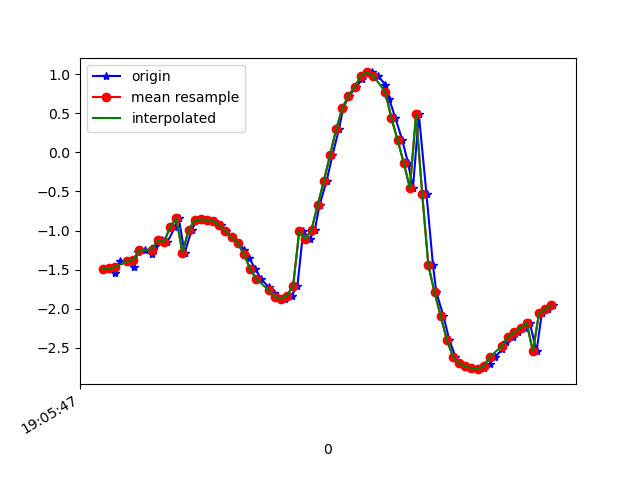

The table this chart was drawn from, first rows:
1618772748003, 1468431852982430, -1.4901075, -2.6686332, 9.311176
1618772748023, 1468431872213200, -1.484, -2.639, 9.321
1618772748041, 1468431891443970, -1.543, -2.695, 9.295
1618772748058, 1468431910798766, -1.393, -2.751, 9.302
1618772748082, 1468431930029536, -1.389, -2.735, 9.308
1618772748102, 1468431949260306, -1.465, -2.793, 9.279
1618772748115, 1468431968491076, -1.276, -2.851, 9.289
1618772748137, 1468431987721846, -1.248, -2.801, 9.308
1618772748162, 1468432006952616, -1.295, -2.783, 9.307
1618772748172, 1468432026183386, -1.193, -2.919, 9.279
1618772748192, 1468432045414156, -1.126, -2.898, 9.294
1618772748211, 1468432064644926, -1.144, -2.973, 9.268
1618772748236, 1468432083875696, -0.9567, -3.271, 9.188
1618772748248, 1468432103106466, -0.8421, -3.668, 9.048
1618772748267, 1468432122337236, -1.288, -4.019, 8.845
1618772748290, 1468432141568006, -0.9905, -4.807, 8.482
1618772748307, 1468432160798776, -0.8685, -5.369, 8.152
1618772748325, 1468432180029546, -0.8569, -5.86, 7.808
1618772748343, 1468432199260316, -0.8649, -6.504, 7.279
1618772748363, 1468432218491086, -0.8785, -7.171, 6.622
1618772748386, 1468432237721856, -0.9322, -7.829, 5.82
1618772748401, 1468432256952626, -1.007, -8.399, 4.948
1618772748420, 1468432276183396, -1.088, -8.878, 4.004
1618772748441, 1468432295414166, -1.161, -9.278, 2.933
1618772748461, 1468432314644936, -1.243, -9.566, 1.727
1618772748477, 1468432333875706, -1.352, -9.691, 0.5467
1618772748497, 1468432353106476, -1.489, -9.677, -0.412
1618772748516, 1468432372337246, -1.616, -9.606, -1.074
1618772748540, 1468432391568016, -1.721, -9.528, -1.516
1618772748558, 1468432410798786, -1.799, -9.464, -1.8
1618772748572, 1468432430029556, -1.847, -9.422, -1.963
1618772748595, 1468432449260326, -1.868, -9.412, -1.993
1618772748615, 1468432468491096, -1.832, -9.421, -1.982
1618772748634, 1468432487721866, -1.705, -9.423, -2.084
1618772748653, 1468432506952636, -1.008, -9.625, -1.542
1618772748674, 1468432526183406, -1.11, -9.447, -2.36
1618772748691, 1468432545414176, -0.9863, -9.322, -2.857
1618772748706, 1468432564644946, -0.6737, -9.326, -2.934
1618772748729, 1468432583875716, -0.366, -9.389, -2.783
1618772748748, 1468432603106486, -0.03724, -9.499, -2.411
1618772748769, 1468432622337256, 0.2935, -9.63, -1.793
1618772748783, 1468432641568026, 0.5634, -9.724, -1.084
1618772748802, 1468432660798796, 0.7228, -9.761, -0.4929
1618772748825, 1468432680029566, 0.8323, -9.764, -0.09244
1618772748845, 1468432699260336, 0.9426, -9.752, 0.2173
1618772748858, 1468432718491106, 1.009, -9.732, 0.5594
1618772748877, 1468432737721876, 1.021, -9.698, 0.9686
1618772748895, 1468432756952646, 0.9796, -9.641, 1.461
1618772748920, 1468432776183416, 0.8662, -9.551, 2.015
1618772748933, 1468432795414186, 0.6772, -9.44, 2.544
1618772748953, 1468432814644956, 0.4338, -9.314, 3.017
1618772748975, 1468432833875726, 0.1576, -9.157, 3.489
1618772748994, 1468432853106496, -0.1374, -8.912, 4.074
1618772749010, 1468432872337266, -0.4561, -8.505, 4.848
1618772749029, 1468432891568036, 0.4867, -8.322, 5.152
1618772749054, 1468432910798806, -0.5352, -7.474, 6.317
1618772749075, 1468432930029576, -1.441, -6.243, 7.416
1618772749086, 1468432949260346, -1.79, -5.139, 8.151
1618772749109, 1468432968491116, -2.088, -4.023, 8.689
1618772749128, 1468432987721886, -2.396, -2.932, 9.039
1618772749148, 1468433006952656, -2.61, -2.07, 9.216
... 17 more rows
